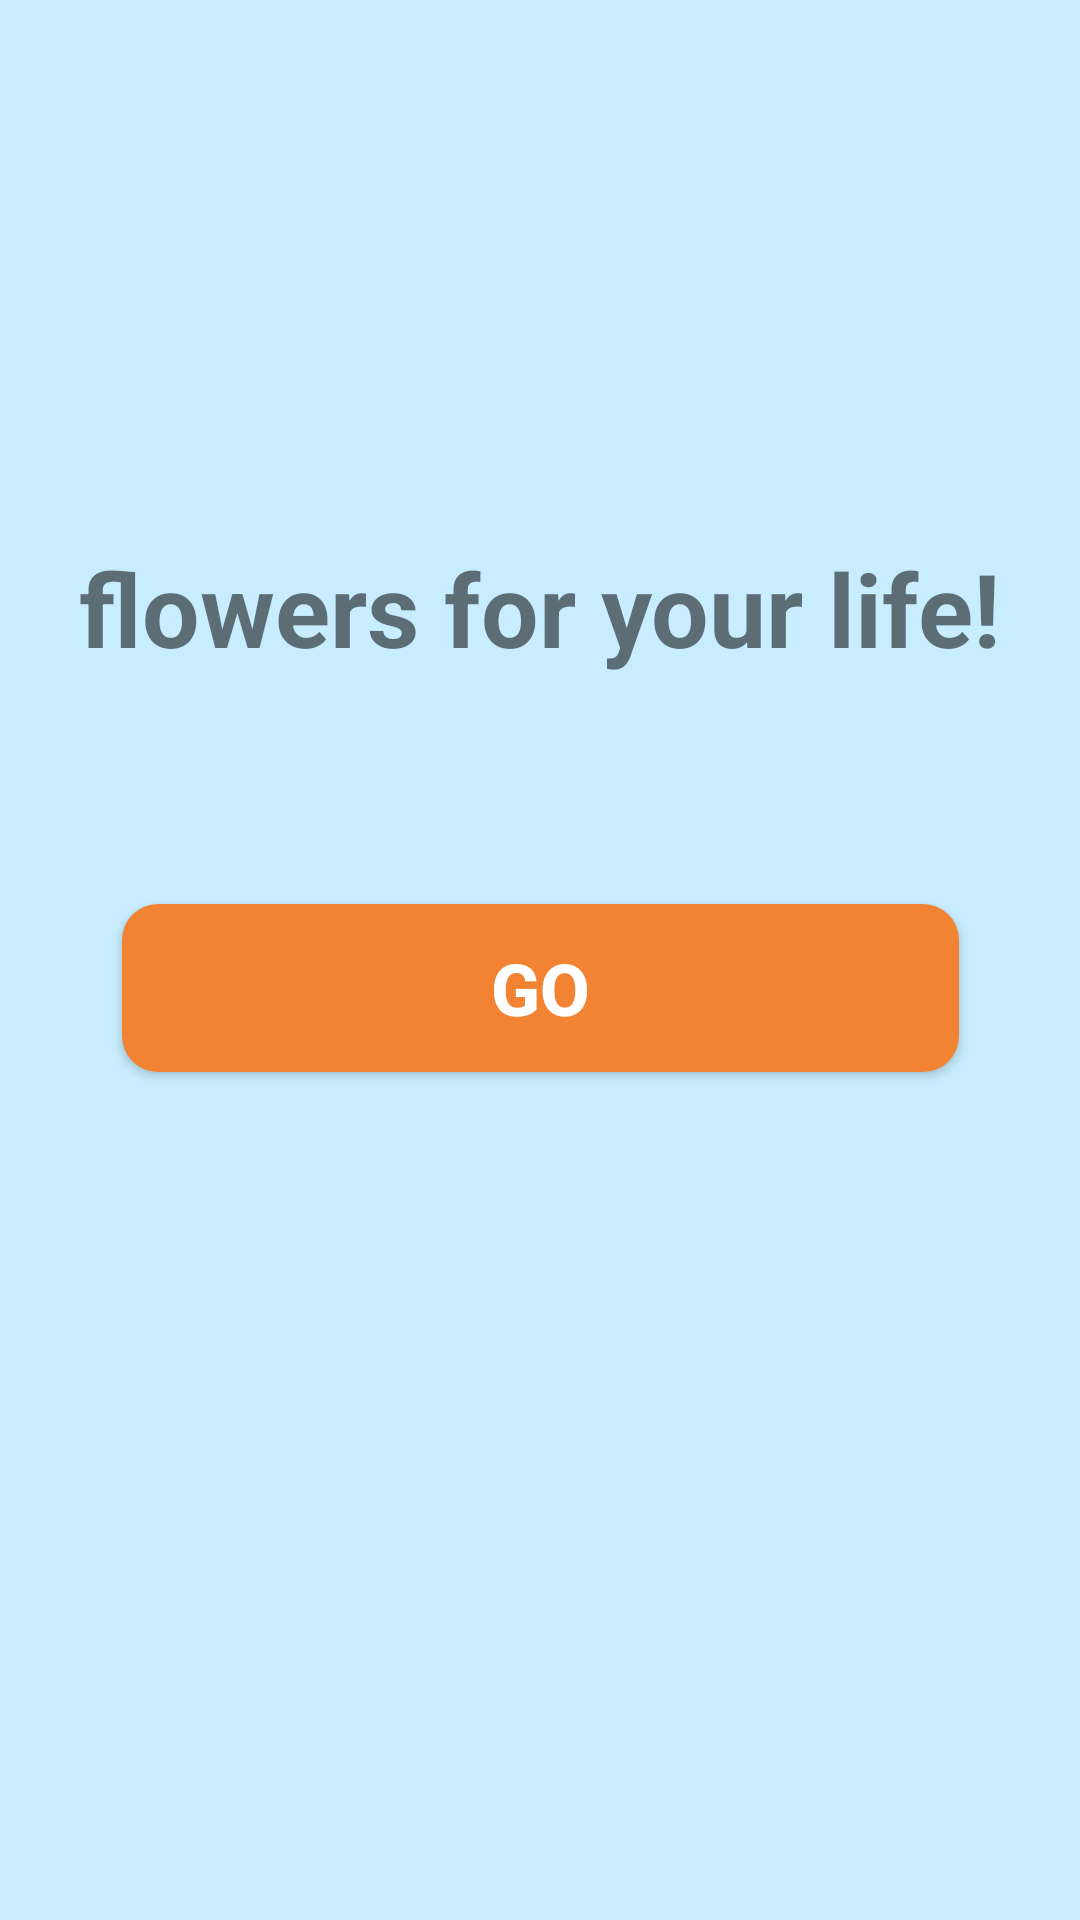

Reconstruct the res/layout file that produces this screen, plus the resources it refers to.
<!-- AndroidManifest.xml: application theme Theme.Animation_NguyenNgocTri -->
<!-- res/layout/activity_main.xml -->
<?xml version="1.0" encoding="utf-8"?>
<androidx.constraintlayout.widget.ConstraintLayout xmlns:android="http://schemas.android.com/apk/res/android"
    xmlns:app="http://schemas.android.com/apk/res-auto"
    xmlns:tools="http://schemas.android.com/tools"
    android:layout_width="match_parent"
    android:layout_height="match_parent"
    android:background=" #C8EDFE"
    tools:context=".MainActivity" >

    <ImageView
        android:id="@+id/imageView"
        android:layout_width="wrap_content"
        android:layout_height="wrap_content"
        android:layout_marginTop="32dp"
        app:layout_constraintEnd_toEndOf="parent"
        app:layout_constraintHorizontal_bias="0.492"
        app:layout_constraintStart_toStartOf="parent"
        app:layout_constraintTop_toTopOf="parent"
        app:srcCompat="@drawable/cay1" />

    <TextView
        android:id="@+id/textView"
        android:layout_width="wrap_content"
        android:layout_height="wrap_content"
        android:layout_marginTop="148dp"
        android:text="flowers for your life!"
        android:textSize="34sp"
        android:textStyle="bold"
        app:layout_constraintEnd_toEndOf="parent"
        app:layout_constraintStart_toStartOf="parent"
        app:layout_constraintTop_toBottomOf="@+id/imageView" />

    <Button
        android:id="@+id/btn_GoEx1"
        android:layout_width="279dp"
        android:layout_height="56dp"
        android:layout_marginTop="76dp"
        android:background="@drawable/button"
        android:text="Go"
        android:textColor="@color/white"
        android:textSize="24sp"
        android:textStyle="bold"
        app:layout_constraintEnd_toEndOf="@+id/textView"
        app:layout_constraintStart_toStartOf="@+id/textView"
        app:layout_constraintTop_toBottomOf="@+id/textView" />
</androidx.constraintlayout.widget.ConstraintLayout>
<!-- resources referenced by this layout -->
<resources>
  <!-- drawable button (drawable) -->
  <?xml version="1.0" encoding="utf-8"?>
  <shape xmlns:android="http://schemas.android.com/apk/res/android">
  
      <corners android:radius="12dp"/>
      <solid android:color="#F18332"/>
  </shape>
  <style name="Theme.Animation_NguyenNgocTri" parent="Theme.AppCompat.DayNight.NoActionBar">
          
          <item name="colorPrimary">@color/purple_500</item>
          <item name="colorPrimaryVariant">@color/purple_700</item>
          <item name="colorOnPrimary">@color/white</item>
          
          <item name="colorSecondary">@color/teal_200</item>
          <item name="colorSecondaryVariant">@color/teal_700</item>
          <item name="colorOnSecondary">@color/black</item>
          
          <item name="android:statusBarColor" tools:targetApi="l">?attr/colorPrimaryVariant</item>
          
      </style>
  <!-- not gathered from this repository: default colours our renderer supplied (Android Studio template values) -->
  <color name="purple_500">#FF6200EE</color>
  <color name="purple_700">#FF3700B3</color>
  <color name="teal_200">#FF03DAC5</color>
  <color name="teal_700">#FF018786</color>
  <color name="black">#FF000000</color>
  <color name="white">#FFFFFFFF</color>
</resources>
